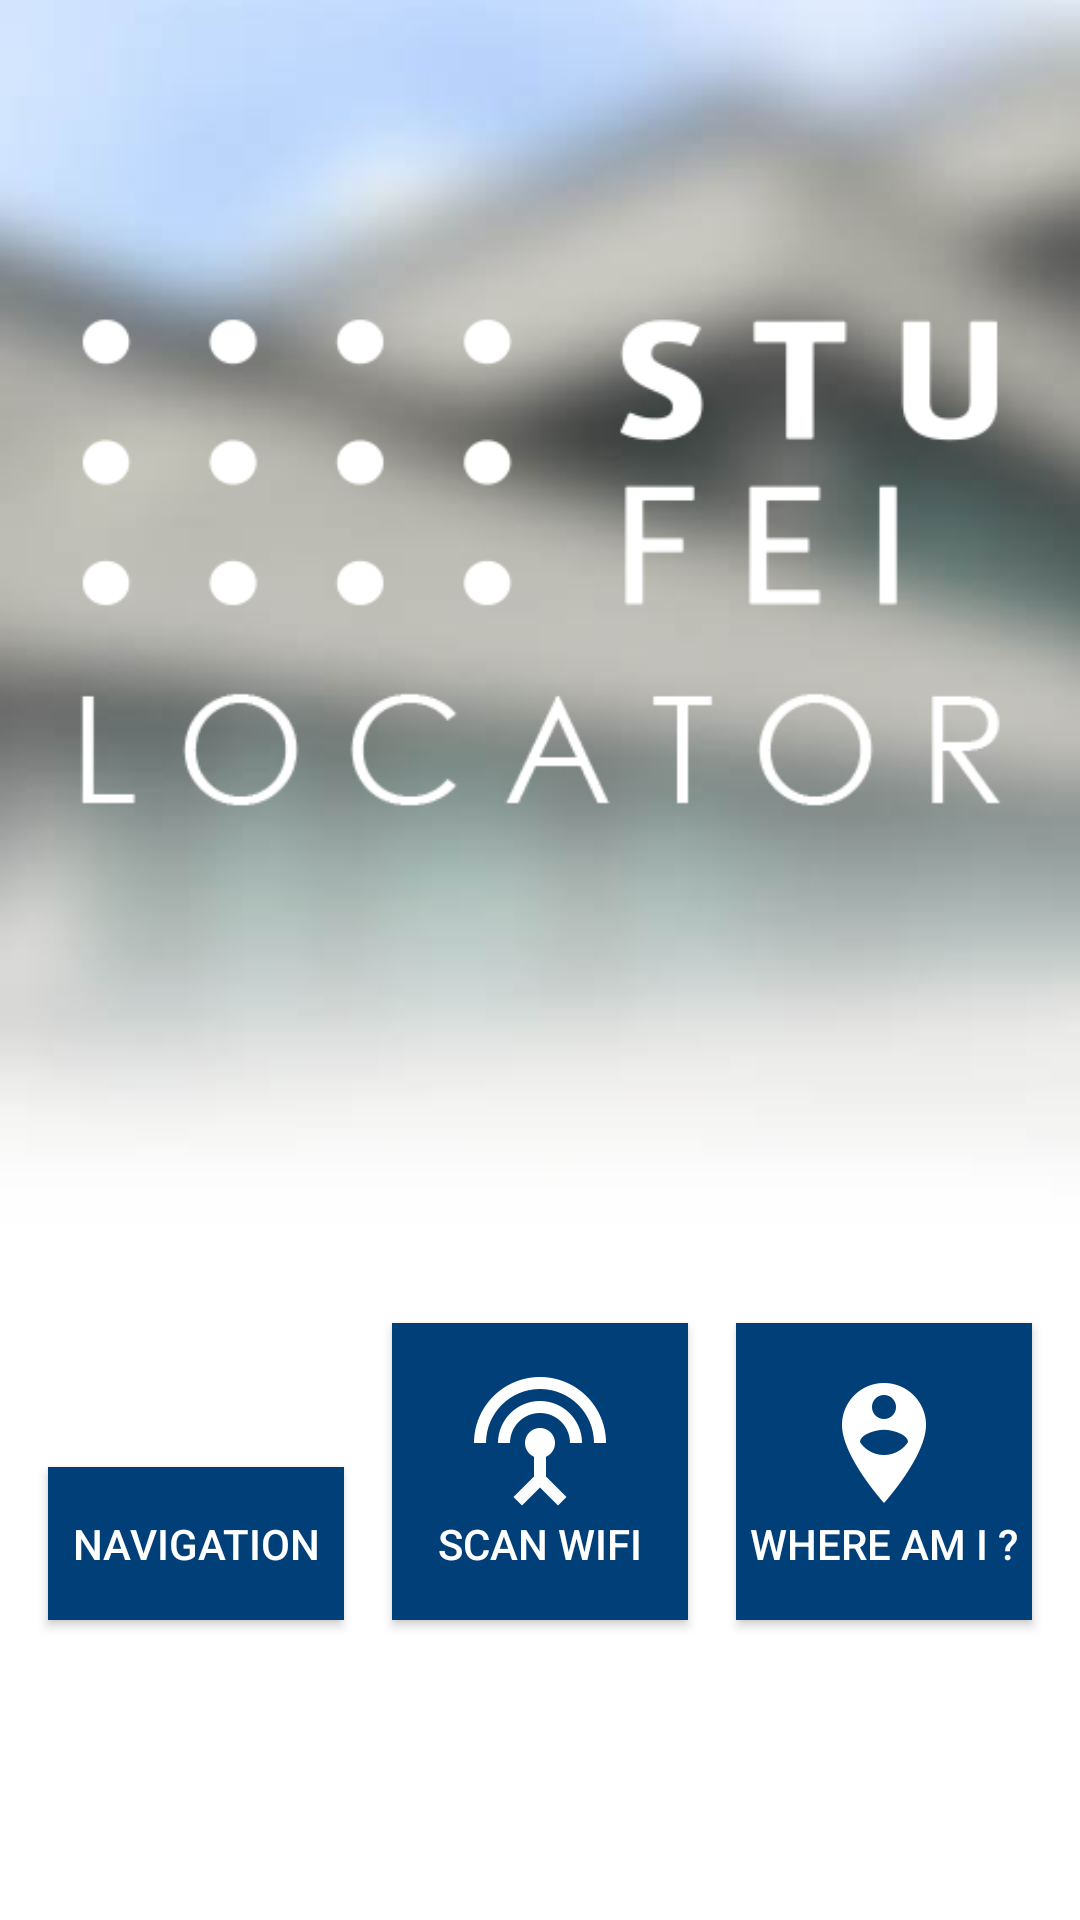

Produce the Android XML layout that renders to this screen, including the resource entries it uses.
<!-- AndroidManifest.xml: application theme AppTheme -->
<!-- res/layout/activity_fei_locator_main.xml -->
<?xml version="1.0" encoding="utf-8"?>
<RelativeLayout xmlns:android="http://schemas.android.com/apk/res/android"
    xmlns:app="http://schemas.android.com/apk/res-auto"
    xmlns:tools="http://schemas.android.com/tools"
    android:id="@+id/activity_fei_locator_main"
    android:layout_width="match_parent"
    android:layout_height="match_parent"
    android:paddingTop="@dimen/db_handler_btn_padding_v"
    android:paddingBottom="@dimen/db_handler_btn_padding_v"
    android:paddingRight="@dimen/db_handler_btn_padding_h"
    android:paddingLeft="@dimen/db_handler_btn_padding_h"
    tools:context="sk.stuba.fei.indoorlocator.android.activity.FeiLocatorMainActivity"
    android:background="@drawable/bg">

    <ImageButton
        android:layout_width="wrap_content"
        android:layout_height="wrap_content"
        android:src="@drawable/ic_more_vert_white_36dp"
        android:background="@color/transparentBG"
        android:id="@+id/impexpButton"
        android:onClick="showPopup"
        android:layout_alignParentTop="true"
        android:layout_alignParentEnd="true" />

    <ImageView
        android:layout_width="wrap_content"
        android:layout_height="wrap_content"
        android:src="@drawable/app_logo"
        android:id="@+id/imageView"
        android:padding="@dimen/db_handler_btn_padding_v"
        android:layout_marginTop="40dp"/>

    <LinearLayout
        android:orientation="horizontal"
        android:layout_width="match_parent"
        android:layout_height="match_parent"
        android:layout_alignParentTop="true"
        android:layout_alignParentStart="true"
        android:layout_marginBottom="60dp" >

        <Button
            android:text="Navigation"
            android:drawableTop="@drawable/ic_explore_white_48dp"
            android:layout_width="0dp"
            android:layout_height="wrap_content"
            android:textColor="@color/colorWhite"
            android:background="@color/colorPrimaryDark"
            android:id="@+id/btn_open_navigation_process"
            android:layout_weight="0.33"
            android:layout_gravity="bottom"
            android:layout_margin="@dimen/db_handler_btn_padding_h"
            android:paddingTop="@dimen/db_handler_btn_padding_v"
            android:paddingBottom="@dimen/db_handler_btn_padding_v"
            android:textSize="@dimen/home_btn_text_size"
            />

        <Button
            android:text="Scan wifi"
            android:drawableTop="@drawable/ic_settings_input_antenna_white_48dp"
            android:textColor="@color/colorWhite"
            android:background="@color/colorPrimaryDark"
            android:layout_width="0dp"
            android:layout_height="wrap_content"
            android:id="@+id/btn_open_scan_process"
            android:layout_weight="0.33"
            android:layout_gravity="bottom"
            android:layout_margin="@dimen/db_handler_btn_padding_h"
            android:paddingTop="@dimen/db_handler_btn_padding_v"
            android:paddingBottom="@dimen/db_handler_btn_padding_v"
            android:textSize="@dimen/home_btn_text_size"/>

        <Button
            android:text="Where Am I ?"
            android:drawableTop="@drawable/ic_person_pin_circle_white_48dp"
            android:textColor="@color/colorWhite"
            android:background="@color/colorPrimaryDark"
            android:layout_width="0dp"
            android:layout_height="wrap_content"
            android:id="@+id/btn_open_check_process"
            android:layout_weight="0.33"
            android:layout_gravity="bottom"
            android:layout_margin="@dimen/db_handler_btn_padding_h"
            android:paddingTop="@dimen/db_handler_btn_padding_v"
            android:paddingBottom="@dimen/db_handler_btn_padding_v"
            android:textSize="@dimen/home_btn_text_size"/>
    </LinearLayout>
</RelativeLayout>
<!-- resources referenced by this layout -->
<resources>
  <color name="colorPrimaryDark">#013f78</color>
  <color name="colorWhite">#FFFFFF</color>
  <color name="transparentBG">#00FFFFFF</color>
  <dimen name="db_handler_btn_padding_h">8dp</dimen>
  <dimen name="db_handler_btn_padding_v">16dp</dimen>
  <dimen name="home_btn_text_size">14sp</dimen>
  <!-- drawable app_logo: png bitmap (drawable, 9464 bytes) -->
  <!-- drawable bg: jpg bitmap (drawable, 17321 bytes) -->
  <!-- drawable ic_person_pin_circle_white_48dp: png bitmap (drawable-xxhdpi, 2084 bytes) -->
  <!-- drawable ic_settings_input_antenna_white_48dp: png bitmap (drawable-xxhdpi, 2687 bytes) -->
  <style name="AppTheme" parent="android:Theme.Material.Light.NoActionBar.Fullscreen">
          
          <item name="colorPrimary">@color/colorPrimary</item>
          <item name="colorPrimaryDark">@color/colorPrimaryDark</item>
          <item name="colorAccent">@color/colorAccent</item>
          <item name="android:textColorPrimary">@android:color/black</item>
      </style>
  <color name="colorPrimary">#005eb4</color>
  <color name="colorAccent">#545454</color>
</resources>
